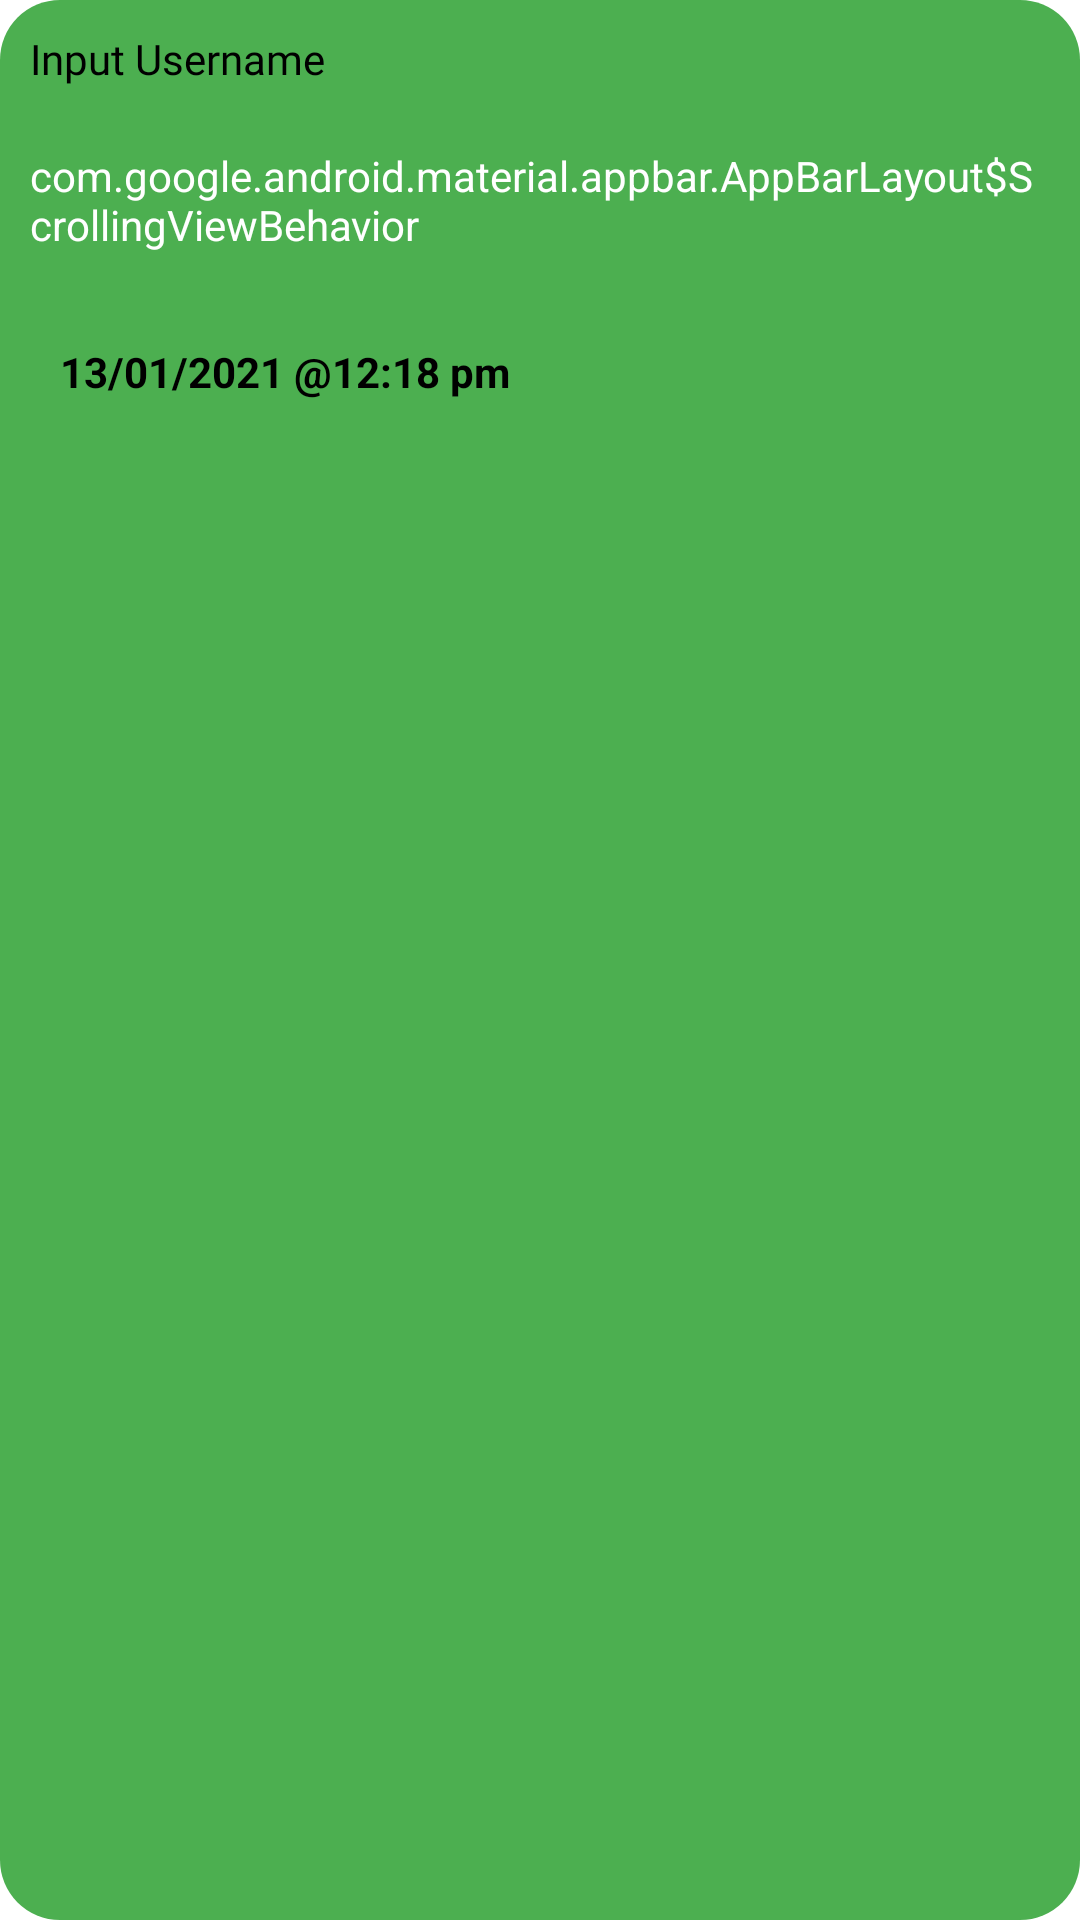

Layout XML and referenced resources for this Android screen:
<!-- AndroidManifest.xml: application theme AppTheme -->
<!-- res/layout/their_messages.xml -->
<?xml version="1.0" encoding="utf-8"?>
<RelativeLayout xmlns:android="http://schemas.android.com/apk/res/android"
    android:layout_width="match_parent"
    android:layout_height="wrap_content"
    android:background="@drawable/green_back"
    android:layout_marginEnd="80dp"
    android:layout_marginTop="5dp"
    android:layout_marginStart="10dp">
    <TextView
        android:layout_width="wrap_content"
        android:layout_height="wrap_content"
        android:fontFamily="@font/britannic"
        android:textColor="@color/black"
        android:text="@string/input_username"
        android:layout_margin="10dp"
        android:id="@+id/username"/>
    <TextView
        android:layout_width="match_parent"
        android:layout_height="wrap_content"
        android:layout_below="@+id/username"
        android:text="@string/appbar_scrolling_view_behavior"
        android:padding="10dp"
        android:id="@+id/message"
        android:textColor="@color/white"/>
    <TextView
        android:layout_width="wrap_content"
        android:layout_height="wrap_content"
        android:layout_alignParentStart="true"
        android:text="@string/_13_01_2021_12_18_pm"
        android:layout_below="@+id/message"
        android:textColor="@color/black"
        android:textStyle="bold"
        android:padding="10dp"
        android:layout_margin="10dp"
        android:id="@+id/time"/>



</RelativeLayout>
<!-- resources referenced by this layout -->
<resources>
  <color name="black">#FF000000</color>
  <color name="white">#FFFFFFFF</color>
  <!-- drawable green_back (drawable) -->
  <?xml version="1.0" encoding="utf-8"?>
  <shape xmlns:android="http://schemas.android.com/apk/res/android">
  <solid
      android:color="@color/green"/>
      <corners
          android:radius="20dp"/>
  </shape>
  <string name="_13_01_2021_12_18_pm">13/01/2021 @12:18 pm</string>
  <string name="input_username">Input Username</string>
  <style name="AppTheme" parent="Theme.MaterialComponents.Light.NoActionBar">
         <item name="colorPrimary">@color/green</item>
          <item name="colorSecondary">@color/white</item>
          <item name="colorPrimaryDark">@color/dark_green</item>
          <item name="colorAccent">@color/pale_dark</item>
      </style>
  <color name="green">#4CAF50</color>
  <color name="dark_green">#024A05</color>
  <color name="pale_dark">#201F1F</color>
</resources>
